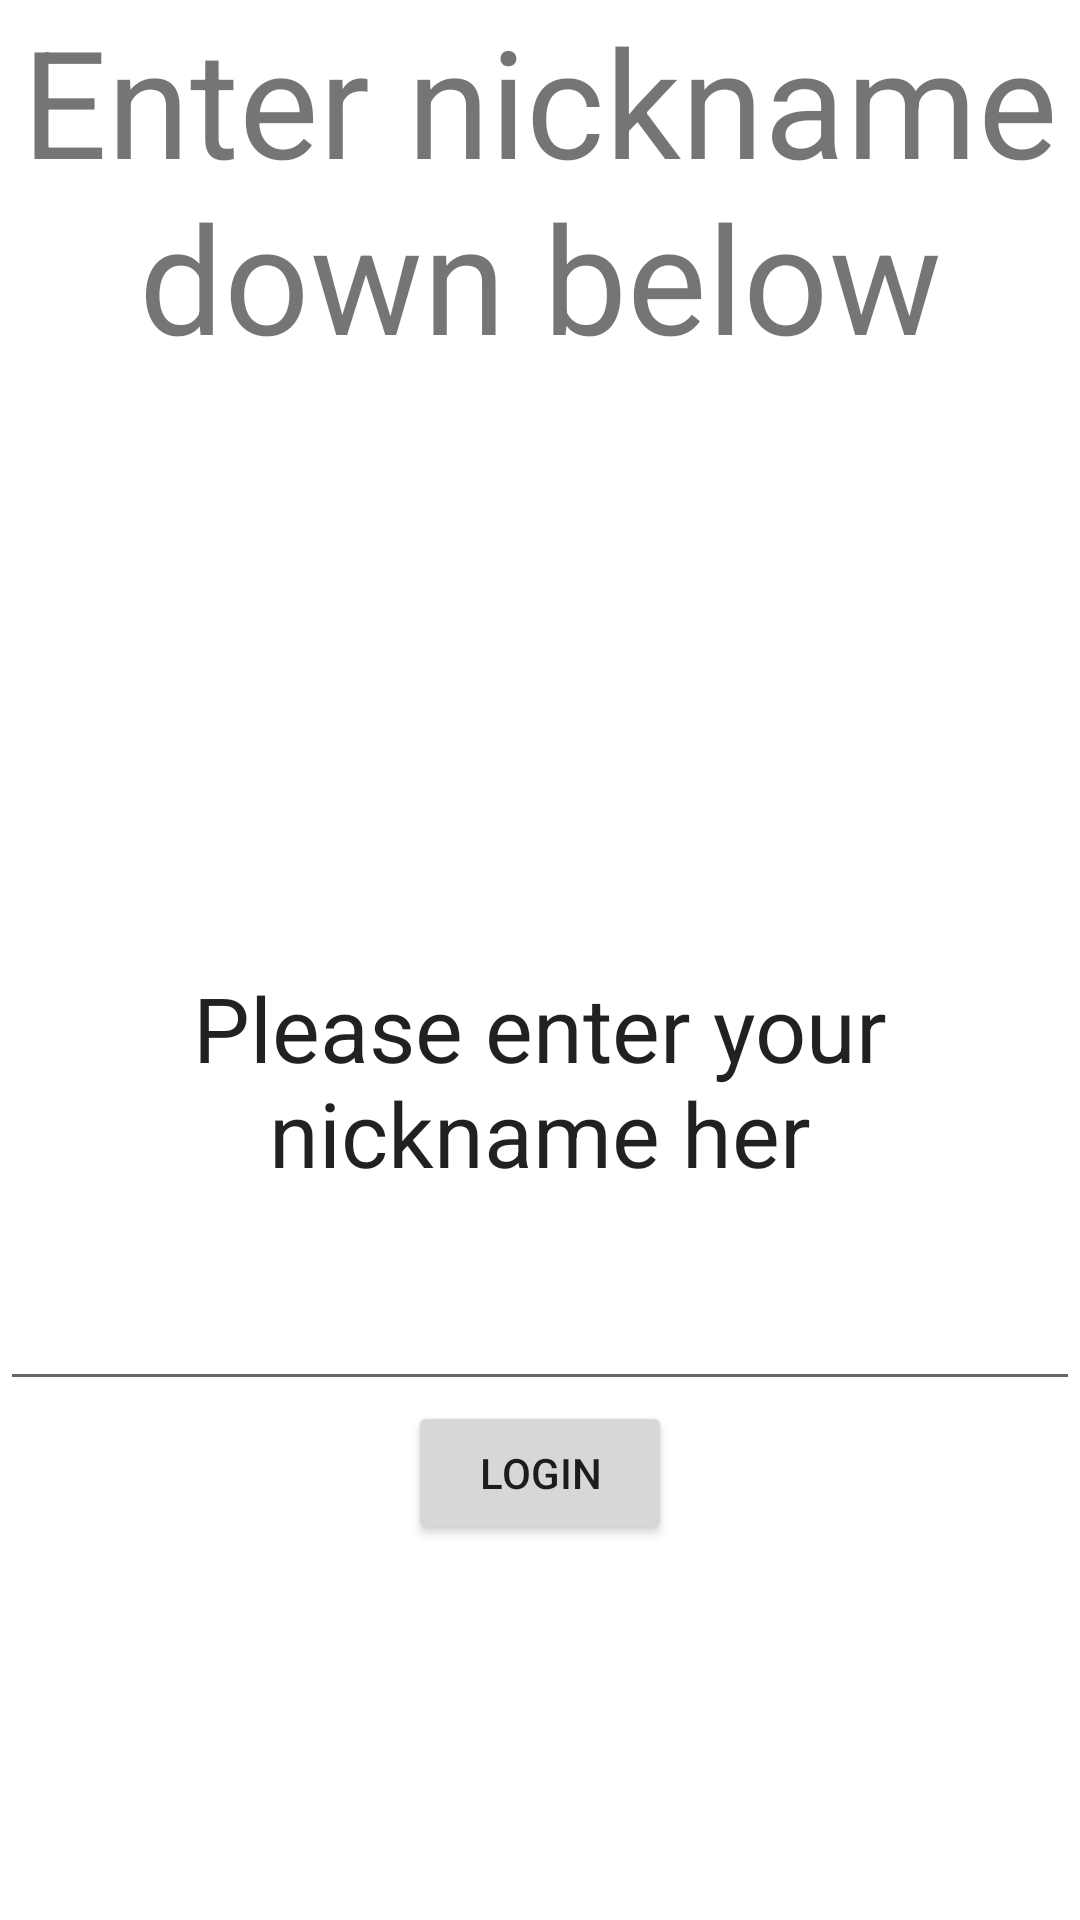

Here is an Android app screen rendered from its layout file. Give the layout XML and the strings, colors and styles it references.
<!-- AndroidManifest.xml: application theme Theme.MyProjectMoleGame -->
<!-- res/layout/activity_login.xml -->
<?xml version="1.0" encoding="utf-8"?>
<LinearLayout xmlns:android="http://schemas.android.com/apk/res/android"
    xmlns:tools="http://schemas.android.com/tools"
    android:layout_width="match_parent"
    android:layout_height="match_parent"
    android:orientation="horizontal"
    tools:context=".loginActivity">
<LinearLayout
    android:layout_width="match_parent"
    android:layout_height="match_parent"
    android:orientation="vertical"
    android:weightSum="3"
    >

    <TextView
        android:id="@+id/loginTxt"
        android:layout_width="wrap_content"
        android:layout_height="wrap_content"
        android:layout_weight="1"
        android:text="Enter nickname down below"
        android:textSize="50dp"
        android:layout_gravity="center"
        android:textAlignment="center"/>
    <EditText
        android:id="@+id/editTextNickname"
        android:layout_width="wrap_content"
        android:layout_height="wrap_content"
        android:layout_weight="1"
        android:layout_gravity="center"
        android:textSize="30dp"
        android:text="Please enter your nickname her"
        android:textAlignment="center"
        ></EditText>
    <Button
        android:id="@+id/btnLogin123"
        android:layout_width="wrap_content"
        android:layout_height="wrap_content"
        android:text="Login"
        android:layout_gravity="center"


        tools:layout_editor_absoluteX="256dp"
        tools:layout_editor_absoluteY="180dp" />


</LinearLayout>

</LinearLayout>
<!-- resources referenced by this layout -->
<resources>
  <style name="Theme.MyProjectMoleGame" parent="Theme.MaterialComponents.DayNight.DarkActionBar">
          
          <item name="colorPrimary">@color/purple_500</item>
          <item name="colorPrimaryVariant">@color/purple_700</item>
          <item name="colorOnPrimary">@color/white</item>
          
          <item name="colorSecondary">@color/teal_200</item>
          <item name="colorSecondaryVariant">@color/teal_700</item>
          <item name="colorOnSecondary">@color/black</item>
          
          <item name="android:statusBarColor" tools:targetApi="l">?attr/colorPrimaryVariant</item>
          
      </style>
  <!-- not gathered from this repository: default colours our renderer supplied (Android Studio template values) -->
  <color name="purple_500">#FF6200EE</color>
  <color name="purple_700">#FF3700B3</color>
  <color name="teal_200">#FF03DAC5</color>
  <color name="teal_700">#FF018786</color>
  <color name="black">#FF000000</color>
  <color name="white">#FFFFFFFF</color>
</resources>
